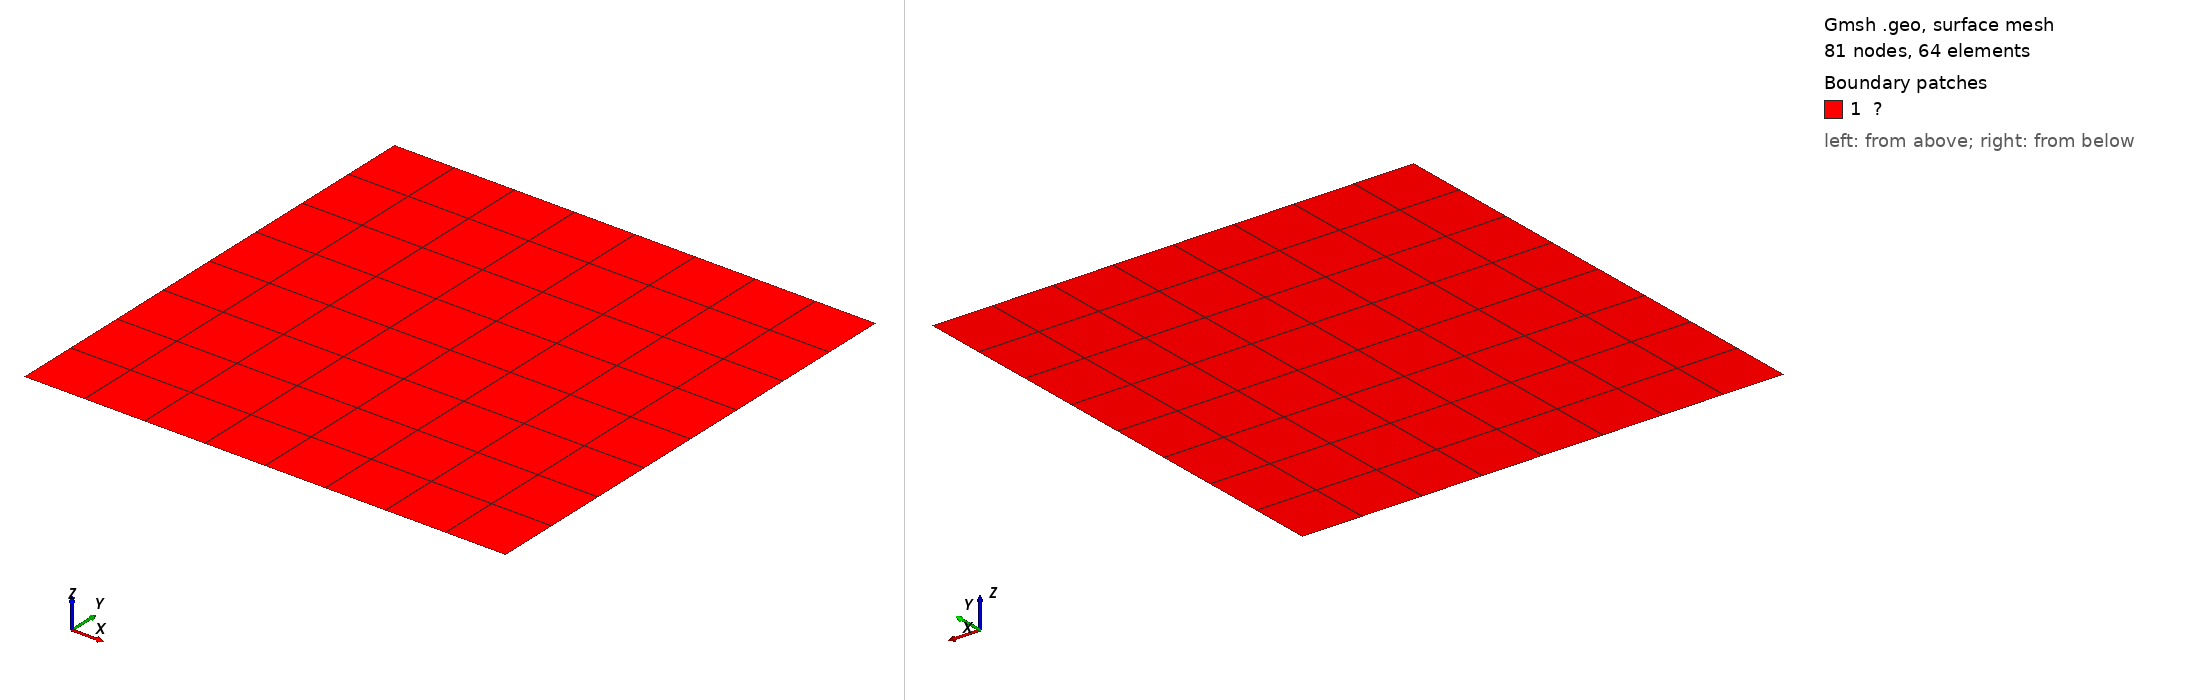

Gmsh geometry script, surface-meshed: 81 nodes, 64 surface elements. Boundary patches (legend numbers): 1 ?. Left view from above one corner, right view from below the opposite corner. Legend entries are the model's physical surfaces. The drawing asked Gmsh for element sizes between 1% and 20% of the model's largest extent; the script's own settings can give other sizes.

=== elasticity_cli.geo (drawn) ===
// Linear-elasticity CLI example: unit square plate under uniform tension.
//
// Physical groups (shared with the TOML configuration and the library):
//   Γᵍ : left edge  (essential / Dirichlet boundary)
//   Γᵗ : right edge (natural / Neumann boundary)
//   Ω  : interior   (solution domain)
//
// Generate the mesh with:
//   gmsh -2 examples/msh/elasticity_cli.geo -format msh4 -o examples/msh/elasticity_cli.msh

L = 1.0;   // side length
n = 8;     // elements per edge

Point(1) = {0.0, 0.0, 0, 1.0};
Point(2) = {L,   0.0, 0, 1.0};
Point(3) = {L,   L,   0, 1.0};
Point(4) = {0.0, L,   0, 1.0};

Line(1) = {1, 2}; // bottom edge (traction free)
Line(2) = {2, 3}; // right edge  (Γᵗ, loaded)
Line(3) = {3, 4}; // top edge    (traction free)
Line(4) = {4, 1}; // left edge   (Γᵍ, fixed)

Curve Loop(1) = {1, 2, 3, 4};
Plane Surface(1) = {1};

// Structured (transfinite) quadrilateral mesh.
Transfinite Curve {1, 3} = n + 1;
Transfinite Curve {2, 4} = n + 1;
Transfinite Surface(1) = {1, 2, 3, 4};
Recombine Surface(1);

Physical Curve("Γᵍ") = {4};
Physical Curve("Γᵗ") = {2};
Physical Surface("Ω") = {1};

Mesh.MshFileVersion = 4.1;
